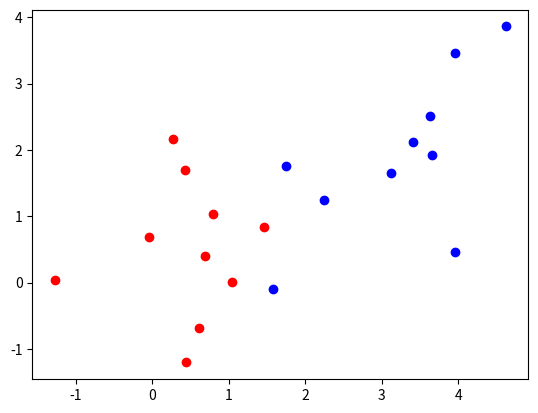
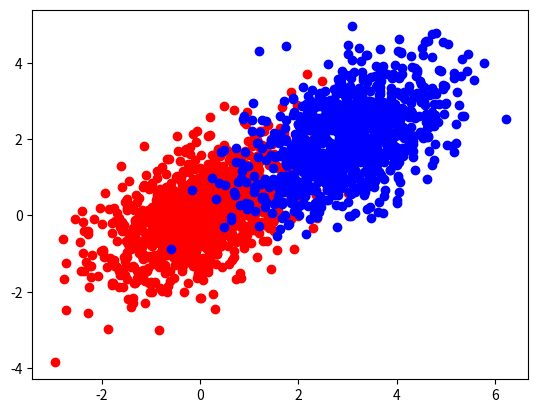

Here is the Python script that generated these plots, in order:
import numpy as np
import matplotlib.pyplot as plt

#Parameters
mu0 = np.array([0.0, 0.0])
mu1 = np.array([3.0, 2.0])
sigma = np.array([[1.0, 0.5],[0.5, 1.0]])

#C0 and C1 classes generation
c0 = np.random.multivariate_normal(mu0, sigma, 10) 
c1 = np.random.multivariate_normal(mu1, sigma, 10)

#C0 and C1 classes generation BIS
c01 = np.random.multivariate_normal(mu0, sigma, 1000)
c11 = np.random.multivariate_normal(mu1, sigma, 1000)

def show():
    
    plt.scatter(c0[:,0], c0[:,1], c = 'red')
    plt.scatter(c1[:,0], c1[:,1], c = 'blue')
    plt.show()
    
    plt.scatter(c01[:,0], c01[:,1], c = 'red')
    plt.scatter(c11[:,0], c11[:,1], c = 'blue')
    plt.show()
    
#def adl():
        
    
show()
